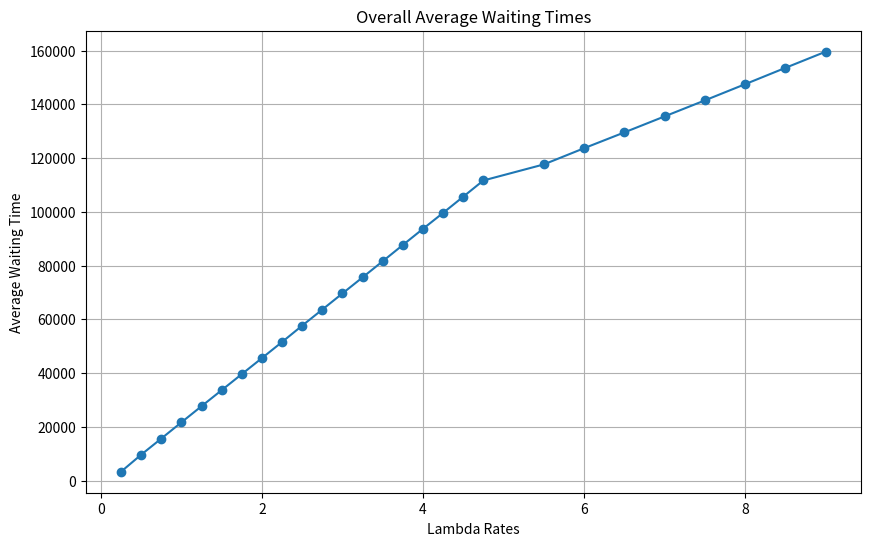
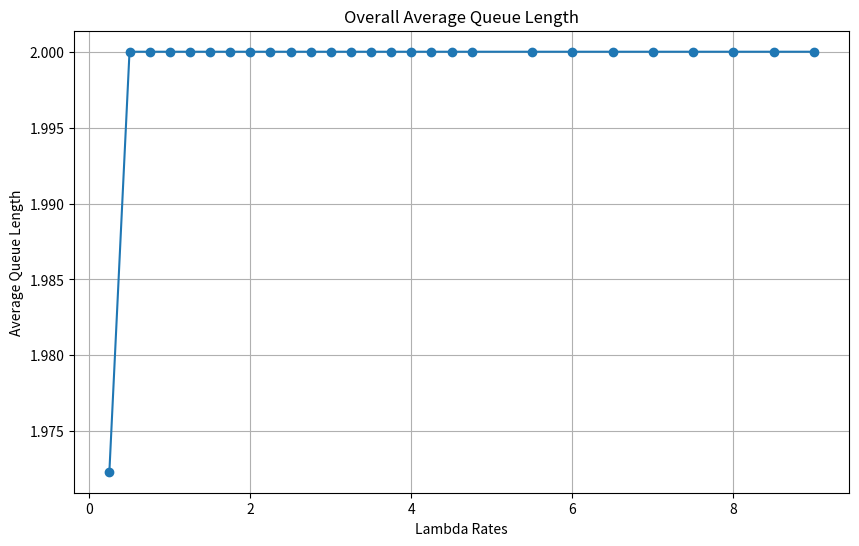
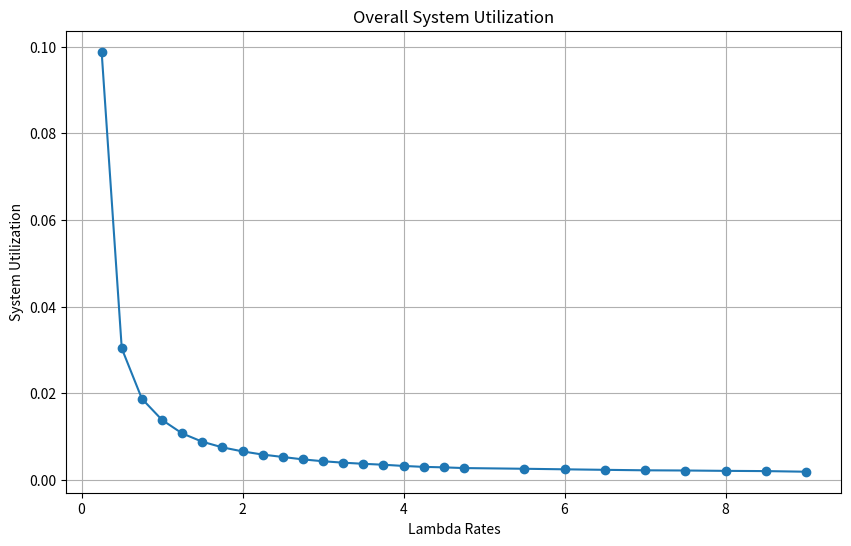
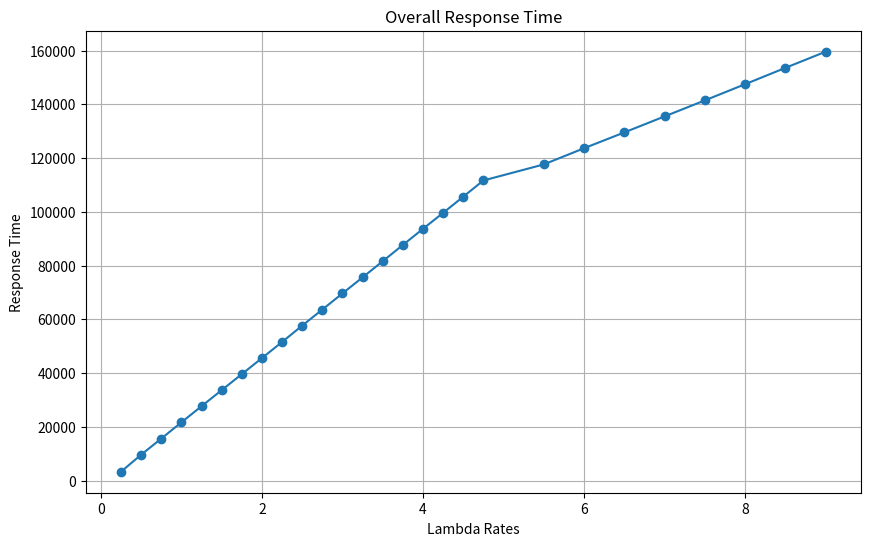

These charts were generated, in order, by the following Python code:
import numpy as np
import matplotlib.pyplot as plt
import os

class ServerDesk:
    def __init__(self):
        self.end_time=0
    
class MMc:
    
    def __init__(self,run_rounds = 10,total_service_time=0,server_time_mean = 2,customers=300,mu_rate=0.5,desks=2,lambda_rates=5):
        
        self.total_service_time=total_service_time
        self.server_time_mean=server_time_mean
        self.customers=customers
        self.desks_num=desks
        self.arrival_time=None
        self.service_time=None
        self.start_time=np.zeros(self.customers)
        self.end_time=np.zeros(self.customers)
        self.desks=[ServerDesk() for _ in range(desks)]
        self.mu_rate=mu_rate
        self.round=run_rounds
        self.total_work_time=np.zeros(run_rounds+1)
        self.total_bolcking_time=np.zeros(run_rounds+1)
        #self.lambda_rates=lambda_rates
        
    def plots(self,x,y,title,y_label):
            plt.figure(figsize=(10, 6))
            plt.plot(x, y, marker='o')
            plt.title(title)
            plt.xlabel('Lambda Rates')
            plt.ylabel(y_label)
            plt.grid(True)
            if not os.path.exists('MMC_lambda_plots'):
                os.makedirs('MMC_lambda_plots')
            plt.savefig(f'MMC_lambda_plots/{title}.png')
            
            
    def analyze(self,lambda_rates,num_repetitions):
        
        overall_average_waiting_times=[]
        overall_average_queue_length=[]
        overall_system_utilization=[]
        overall_response_time=[]
        
        for rate in lambda_rates:
            
            #Initialize array for each indicator
            average_waiting_times=np.zeros(num_repetitions)
            average_queue_length=np.zeros(num_repetitions)
            system_utilization=np.zeros(num_repetitions)
            response_time=np.zeros(num_repetitions)
            
            for n in range(num_repetitions):
                self.inital(rate)
                per_average_waiting_time, per_average_queue_length, per_system_utilization,\
                    per_response_time = self.queue()
                
                #Average Waiting Time
                average_waiting_times[n]=per_average_waiting_time
                #Average Queue Length
                average_queue_length[n]=per_average_queue_length
                #System Utilization
                system_utilization[n]=per_system_utilization
                #Response Time
                response_time[n]=per_response_time
            
            overall_average_waiting=np.mean(average_waiting_times)
            overall_average_waiting_times.append(overall_average_waiting)
            
            overall_average_queue=np.mean(average_queue_length)
            overall_average_queue_length.append(overall_average_queue)
            
            overall_sys_utilization =np.mean(system_utilization)
            overall_system_utilization.append(overall_sys_utilization)
            
            overall_rep_time=np.mean(response_time)
            overall_response_time.append(overall_rep_time)
        
        self.plots(lambda_rates, overall_average_waiting_times, "Overall Average Waiting Times", "Average Waiting Time")
        self.plots(lambda_rates, overall_average_queue_length, "Overall Average Queue Length", "Average Queue Length")
        self.plots(lambda_rates, overall_system_utilization, "Overall System Utilization", "System Utilization")
        self.plots(lambda_rates, overall_response_time, "Overall Response Time", "Response Time")


        
            
    def queue(self):
        response_time = 0
        queue_lengths=[]
        total_waiting_time=0
        total_system_utilization=0
        wait_time=0
        total_simulation_time=0
        total_busy_time_per_desk=[0 for _ in range(self.desks_num)]
        total_response_time=0
        
        for i in range(self.customers):
            next_desk = min(self.desks,key=lambda desks: desks.end_time)
            desk_index = self.desks.index(next_desk) 
            if next_desk.end_time>self.arrival_time[i]:
                start_time = next_desk.end_time
                wait_time=next_desk.end_time-self.arrival_time[i]
                
                total_waiting_time+=wait_time
                
            else:
                start_time=self.arrival_time[i]
                
            end_time = start_time+self.service_time[i]
            
            self.start_time[i]=start_time
            next_desk.end_time=end_time
            self.end_time[i] = end_time
            response_time=self.end_time[i]-self.arrival_time[i]
            
            total_response_time+=response_time
            total_busy_time_per_desk[desk_index]+=self.service_time[i]
            total_simulation_time=max(total_simulation_time,self.end_time[i])
            
            
            current_queue_length = sum(desk.end_time > self.arrival_time[i] for desk in self.desks)
            queue_lengths.append(current_queue_length)
            
        per_average_waiting_time=total_waiting_time/self.customers
        per_average_queue_length = np.mean(queue_lengths)
        for busy_time in total_busy_time_per_desk:
            total_system_utilization+=busy_time/total_simulation_time
            
        per_system_utilization=total_system_utilization/self.desks_num
        per_response_time=total_response_time/self.customers
        
        return(per_average_waiting_time, per_average_queue_length, per_system_utilization,\
            per_response_time)
    
    
    def inital(self,rate):
        # Generate a random number following a Poisson distribution
        arrival = np.random.exponential(1/rate,self.customers)
        self.service_time=np.random.exponential(1/self.mu_rate,self.customers)
        self.arrival_time=np.cumsum(arrival)
        
        

    def main(self,lambda_rates,num_repetitions):
        self.analyze(lambda_rates, num_repetitions)
            
            
if __name__=='__main__':
    lambda_rates= [.25,.5,.75,1,1.25,1.5,1.75,2,2.25,2.5,2.75,3,3.25,3.5,3.75,4,4.25,4.5,4.75,5.5,6,6.5,7,7.5,8,8.5,9]
    num_repetitions=20
    mmc=MMc()
    mmc.main(lambda_rates,num_repetitions)